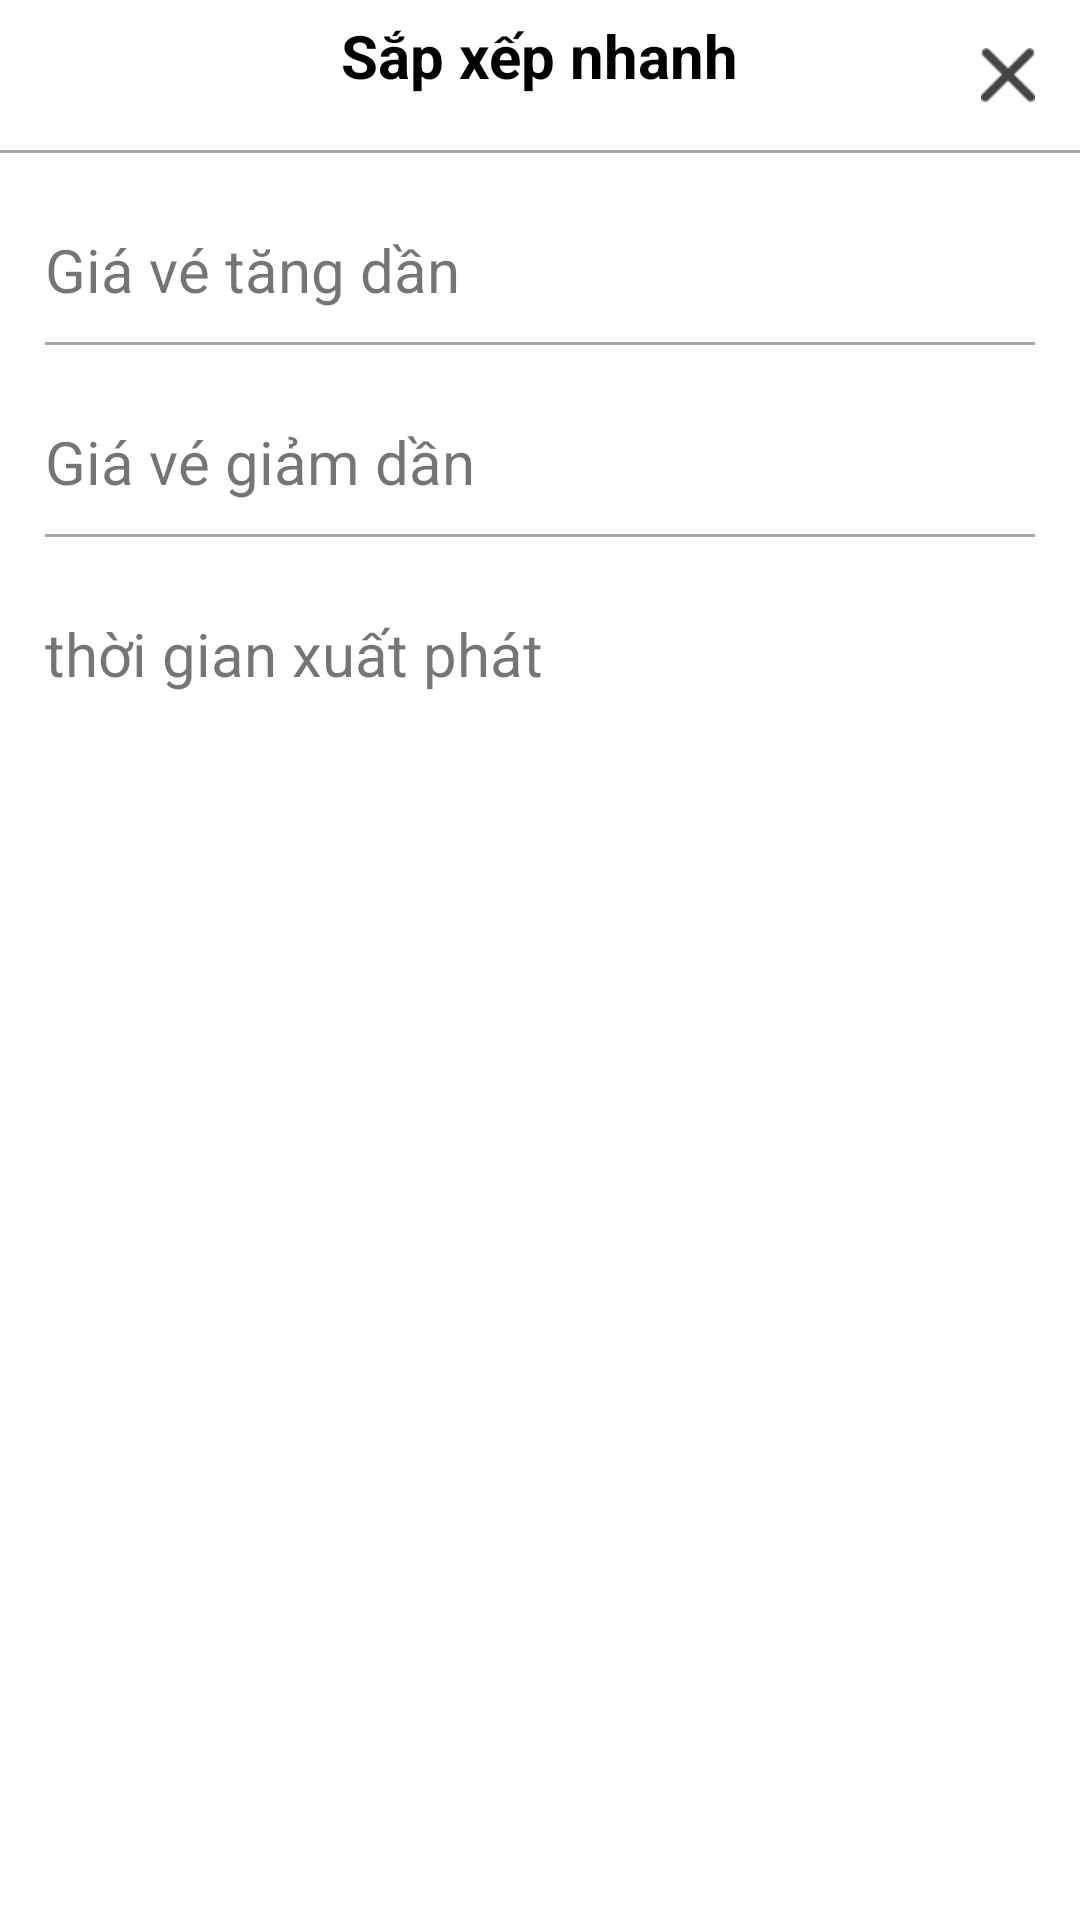

Android layout source for this screen:
<!-- AndroidManifest.xml: application theme Theme.UngDungDatXeKhach -->
<!-- res/layout/layout_dialog_sort.xml -->
<?xml version="1.0" encoding="utf-8"?>
<LinearLayout xmlns:android="http://schemas.android.com/apk/res/android"
    xmlns:app="http://schemas.android.com/apk/res-auto"
    android:layout_width="match_parent"
    android:layout_height="match_parent"
    android:orientation="vertical"
    android:background="@drawable/dialog_bg"
    android:backgroundTint="@color/white">
    <RelativeLayout
        android:layout_width="match_parent"
        android:layout_height="50dp">
        <TextView
            android:layout_width="wrap_content"
            android:layout_height="wrap_content"
            android:text="Sắp xếp nhanh"
            android:textSize="20dp"
            android:textStyle="bold"
            android:textColor="@color/black"
            android:layout_centerHorizontal="true"
            android:paddingTop="5dp"/>

        <ImageView
            android:id="@+id/imgSortClose"
            android:layout_width="18dp"
            android:layout_height="18dp"
            android:src="@drawable/multiply"
            android:layout_alignParentRight="true"
            android:layout_centerVertical="true"
            android:layout_marginRight="15dp"/>

    </RelativeLayout>
    <View
        android:layout_width="match_parent"
        android:layout_height="1dp"
        android:background="#a5a5a5"/>

    <TextView
        android:id="@+id/tvSortIncrease"
        android:layout_width="match_parent"
        android:layout_height="48dp"
        android:text="Giá vé tăng dần"
        android:textSize="20dp"
        android:gravity="center_vertical"
        android:paddingLeft="15dp"
        android:layout_marginTop="15dp"/>
    <View
        android:layout_width="match_parent"
        android:layout_height="1dp"
        android:background="#a5a5a5"
        android:layout_marginLeft="15dp"
        android:layout_marginRight="15dp"/>
    <TextView
        android:id="@+id/tvSortReduce"
        android:layout_width="match_parent"
        android:layout_height="48dp"
        android:text="Giá vé giảm dần"
        android:textSize="20dp"
        android:gravity="center_vertical"
        android:paddingLeft="15dp"
        android:layout_marginTop="15dp"/>
    <View
        android:layout_width="match_parent"
        android:layout_height="1dp"
        android:background="#a5a5a5"
        android:layout_marginLeft="15dp"
        android:layout_marginRight="15dp"/>
    <TextView
        android:id="@+id/tvSortTime"
        android:layout_width="match_parent"
        android:layout_height="48dp"
        android:text="thời gian xuất phát"
        android:textSize="20dp"
        android:gravity="center_vertical"
        android:paddingLeft="15dp"
        android:layout_marginTop="15dp"/>
</LinearLayout>
<!-- resources referenced by this layout -->
<resources>
  <!-- drawable dialog_bg (drawable) -->
  <?xml version="1.0" encoding="utf-8"?>
  <shape xmlns:android="http://schemas.android.com/apk/res/android">
  
  
      <corners
          android:topLeftRadius="20dp"
          android:topRightRadius="20dp"
          />
  
  
  
  
  
  
  </shape>
  <!-- drawable multiply: png bitmap (drawable, 767 bytes) -->
  <style name="Theme.UngDungDatXeKhach" parent="Theme.MaterialComponents.DayNight.NoActionBar">
          
          <item name="colorPrimary">@color/purple_500</item>
          <item name="colorPrimaryVariant">@color/purple_700</item>
          <item name="colorOnPrimary">@color/white</item>
          
          <item name="colorSecondary">@color/teal_200</item>
          <item name="colorSecondaryVariant">@color/teal_700</item>
          <item name="colorOnSecondary">@color/black</item>
          
          <item name="android:statusBarColor">?attr/colorPrimaryVariant</item>
          
      </style>
  <!-- not gathered from this repository: default colours our renderer supplied (Android Studio template values) -->
  <color name="purple_500">#FF6200EE</color>
  <color name="purple_700">#FF3700B3</color>
  <color name="teal_200">#FF03DAC5</color>
  <color name="teal_700">#FF018786</color>
  <color name="black">#FF000000</color>
  <color name="white">#FFFFFFFF</color>
</resources>
